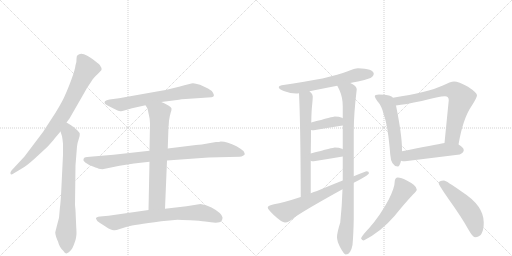
t = 0.00 s
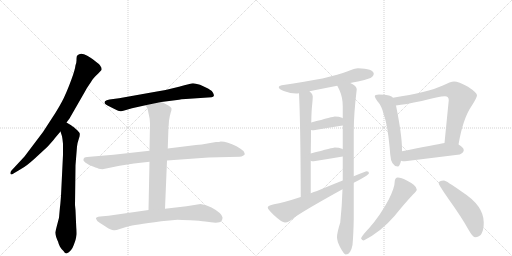
t = 2.66 s
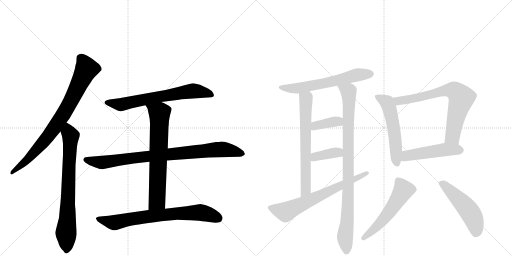
t = 5.32 s
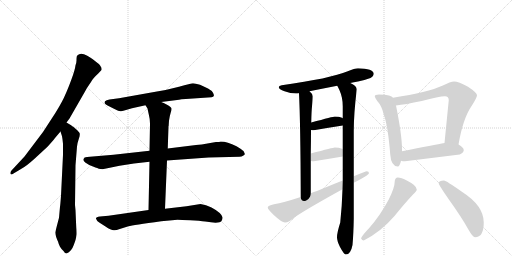
t = 7.97 s
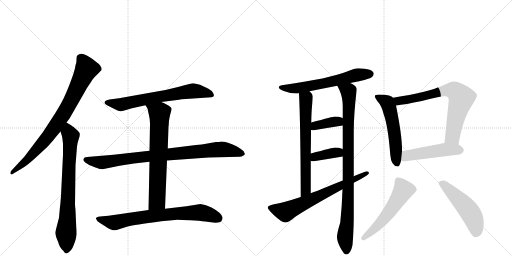
t = 10.63 s
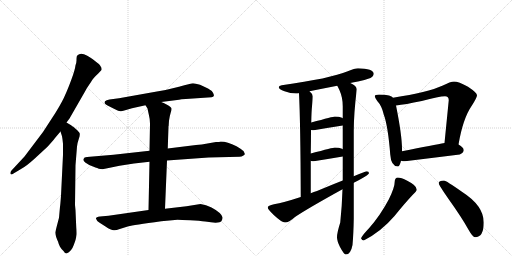
t = 13.29 s

The animated SVG that drew these frames (rendered in a browser with its animation timeline set to each time). Animation: 17 CSS @keyframes rules; one cycle of 13.29 s.

<svg version="1.1" viewBox="0 0 2048 1024" xmlns="http://www.w3.org/2000/svg">
  <g stroke="lightgray" stroke-dasharray="1,1" stroke-width="1" transform="scale(4, 4)">
    <line x1="0" y1="0" x2="256" y2="256"></line>
    <line x1="256" y1="0" x2="0" y2="256"></line>
    <line x1="128" y1="0" x2="128" y2="256"></line>
    <line x1="0" y1="128" x2="256" y2="128"></line>
    <line x1="256" y1="0" x2="512" y2="256"></line>
    <line x1="512" y1="0" x2="256" y2="256"></line>
    <line x1="384" y1="0" x2="384" y2="256"></line>
    <line x1="256" y1="128" x2="512" y2="128"></line>
  </g>
<g transform="scale(1, -1) translate(0, -850)">
   <style type="text/css">
    @keyframes keyframes0 {
      from {
       stroke: black;
       stroke-dashoffset: 821;
       stroke-width: 128;
       }
       73% {
       animation-timing-function: step-end;
       stroke: black;
       stroke-dashoffset: 0;
       stroke-width: 128;
       }
       to {
       stroke: black;
       stroke-width: 1024;
       }
       }
       #make-me-a-hanzi-animation-0 {
         animation: keyframes0 0.918132s both;
         animation-delay: 0.000000s;
         animation-timing-function: linear;
       }
    @keyframes keyframes1 {
      from {
       stroke: black;
       stroke-dashoffset: 761;
       stroke-width: 128;
       }
       71% {
       animation-timing-function: step-end;
       stroke: black;
       stroke-dashoffset: 0;
       stroke-width: 128;
       }
       to {
       stroke: black;
       stroke-width: 1024;
       }
       }
       #make-me-a-hanzi-animation-1 {
         animation: keyframes1 0.869303s both;
         animation-delay: 0.918132s;
         animation-timing-function: linear;
       }
    @keyframes keyframes2 {
      from {
       stroke: black;
       stroke-dashoffset: 681;
       stroke-width: 128;
       }
       69% {
       animation-timing-function: step-end;
       stroke: black;
       stroke-dashoffset: 0;
       stroke-width: 128;
       }
       to {
       stroke: black;
       stroke-width: 1024;
       }
       }
       #make-me-a-hanzi-animation-2 {
         animation: keyframes2 0.804199s both;
         animation-delay: 1.787435s;
         animation-timing-function: linear;
       }
    @keyframes keyframes3 {
      from {
       stroke: black;
       stroke-dashoffset: 886;
       stroke-width: 128;
       }
       74% {
       animation-timing-function: step-end;
       stroke: black;
       stroke-dashoffset: 0;
       stroke-width: 128;
       }
       to {
       stroke: black;
       stroke-width: 1024;
       }
       }
       #make-me-a-hanzi-animation-3 {
         animation: keyframes3 0.971029s both;
         animation-delay: 2.591634s;
         animation-timing-function: linear;
       }
    @keyframes keyframes4 {
      from {
       stroke: black;
       stroke-dashoffset: 703;
       stroke-width: 128;
       }
       70% {
       animation-timing-function: step-end;
       stroke: black;
       stroke-dashoffset: 0;
       stroke-width: 128;
       }
       to {
       stroke: black;
       stroke-width: 1024;
       }
       }
       #make-me-a-hanzi-animation-4 {
         animation: keyframes4 0.822103s both;
         animation-delay: 3.562663s;
         animation-timing-function: linear;
       }
    @keyframes keyframes5 {
      from {
       stroke: black;
       stroke-dashoffset: 748;
       stroke-width: 128;
       }
       71% {
       animation-timing-function: step-end;
       stroke: black;
       stroke-dashoffset: 0;
       stroke-width: 128;
       }
       to {
       stroke: black;
       stroke-width: 1024;
       }
       }
       #make-me-a-hanzi-animation-5 {
         animation: keyframes5 0.858724s both;
         animation-delay: 4.384766s;
         animation-timing-function: linear;
       }
    @keyframes keyframes6 {
      from {
       stroke: black;
       stroke-dashoffset: 621;
       stroke-width: 128;
       }
       67% {
       animation-timing-function: step-end;
       stroke: black;
       stroke-dashoffset: 0;
       stroke-width: 128;
       }
       to {
       stroke: black;
       stroke-width: 1024;
       }
       }
       #make-me-a-hanzi-animation-6 {
         animation: keyframes6 0.755371s both;
         animation-delay: 5.243490s;
         animation-timing-function: linear;
       }
    @keyframes keyframes7 {
      from {
       stroke: black;
       stroke-dashoffset: 670;
       stroke-width: 128;
       }
       69% {
       animation-timing-function: step-end;
       stroke: black;
       stroke-dashoffset: 0;
       stroke-width: 128;
       }
       to {
       stroke: black;
       stroke-width: 1024;
       }
       }
       #make-me-a-hanzi-animation-7 {
         animation: keyframes7 0.795247s both;
         animation-delay: 5.998861s;
         animation-timing-function: linear;
       }
    @keyframes keyframes8 {
      from {
       stroke: black;
       stroke-dashoffset: 940;
       stroke-width: 128;
       }
       75% {
       animation-timing-function: step-end;
       stroke: black;
       stroke-dashoffset: 0;
       stroke-width: 128;
       }
       to {
       stroke: black;
       stroke-width: 1024;
       }
       }
       #make-me-a-hanzi-animation-8 {
         animation: keyframes8 1.014974s both;
         animation-delay: 6.794108s;
         animation-timing-function: linear;
       }
    @keyframes keyframes9 {
      from {
       stroke: black;
       stroke-dashoffset: 377;
       stroke-width: 128;
       }
       55% {
       animation-timing-function: step-end;
       stroke: black;
       stroke-dashoffset: 0;
       stroke-width: 128;
       }
       to {
       stroke: black;
       stroke-width: 1024;
       }
       }
       #make-me-a-hanzi-animation-9 {
         animation: keyframes9 0.556803s both;
         animation-delay: 7.809082s;
         animation-timing-function: linear;
       }
    @keyframes keyframes10 {
      from {
       stroke: black;
       stroke-dashoffset: 375;
       stroke-width: 128;
       }
       55% {
       animation-timing-function: step-end;
       stroke: black;
       stroke-dashoffset: 0;
       stroke-width: 128;
       }
       to {
       stroke: black;
       stroke-width: 1024;
       }
       }
       #make-me-a-hanzi-animation-10 {
         animation: keyframes10 0.555176s both;
         animation-delay: 8.365885s;
         animation-timing-function: linear;
       }
    @keyframes keyframes11 {
      from {
       stroke: black;
       stroke-dashoffset: 684;
       stroke-width: 128;
       }
       69% {
       animation-timing-function: step-end;
       stroke: black;
       stroke-dashoffset: 0;
       stroke-width: 128;
       }
       to {
       stroke: black;
       stroke-width: 1024;
       }
       }
       #make-me-a-hanzi-animation-11 {
         animation: keyframes11 0.806641s both;
         animation-delay: 8.921061s;
         animation-timing-function: linear;
       }
    @keyframes keyframes12 {
      from {
       stroke: black;
       stroke-dashoffset: 553;
       stroke-width: 128;
       }
       64% {
       animation-timing-function: step-end;
       stroke: black;
       stroke-dashoffset: 0;
       stroke-width: 128;
       }
       to {
       stroke: black;
       stroke-width: 1024;
       }
       }
       #make-me-a-hanzi-animation-12 {
         animation: keyframes12 0.700033s both;
         animation-delay: 9.727702s;
         animation-timing-function: linear;
       }
    @keyframes keyframes13 {
      from {
       stroke: black;
       stroke-dashoffset: 728;
       stroke-width: 128;
       }
       70% {
       animation-timing-function: step-end;
       stroke: black;
       stroke-dashoffset: 0;
       stroke-width: 128;
       }
       to {
       stroke: black;
       stroke-width: 1024;
       }
       }
       #make-me-a-hanzi-animation-13 {
         animation: keyframes13 0.842448s both;
         animation-delay: 10.427734s;
         animation-timing-function: linear;
       }
    @keyframes keyframes14 {
      from {
       stroke: black;
       stroke-dashoffset: 496;
       stroke-width: 128;
       }
       62% {
       animation-timing-function: step-end;
       stroke: black;
       stroke-dashoffset: 0;
       stroke-width: 128;
       }
       to {
       stroke: black;
       stroke-width: 1024;
       }
       }
       #make-me-a-hanzi-animation-14 {
         animation: keyframes14 0.653646s both;
         animation-delay: 11.270182s;
         animation-timing-function: linear;
       }
    @keyframes keyframes15 {
      from {
       stroke: black;
       stroke-dashoffset: 551;
       stroke-width: 128;
       }
       64% {
       animation-timing-function: step-end;
       stroke: black;
       stroke-dashoffset: 0;
       stroke-width: 128;
       }
       to {
       stroke: black;
       stroke-width: 1024;
       }
       }
       #make-me-a-hanzi-animation-15 {
         animation: keyframes15 0.698405s both;
         animation-delay: 11.923828s;
         animation-timing-function: linear;
       }
    @keyframes keyframes16 {
      from {
       stroke: black;
       stroke-dashoffset: 509;
       stroke-width: 128;
       }
       62% {
       animation-timing-function: step-end;
       stroke: black;
       stroke-dashoffset: 0;
       stroke-width: 128;
       }
       to {
       stroke: black;
       stroke-width: 1024;
       }
       }
       #make-me-a-hanzi-animation-16 {
         animation: keyframes16 0.664225s both;
         animation-delay: 12.622233s;
         animation-timing-function: linear;
       }
</style>
<path d="M 266 360 L 278 376 L 340 484 Q 347 498 362 519 Q 370 534 376 539 Q 385 550 392 555 L 406 570 Q 408 578 402 585 Q 400 592 380 606 Q 375 611 349 627 Q 323 642 310 629 Q 306 626 306 614 Q 307 602 302 589 Q 300 571 286 533 Q 272 495 261 471 Q 251 446 222 399 L 172 322 L 98 224 L 46 168 Q 40 161 42 155 Q 44 149 54 156 L 84 174 Q 105 185 138 215 L 190 263 Q 211 286 220 298 L 242 324 L 266 360 Z" fill="lightgray"></path> 
<path d="M 302 9 L 300 30 L 302 189 L 308 264 Q 310 280 315 294 Q 320 308 319 314 Q 319 319 310 328 L 292 344 Q 288 345 286 348 L 266 360 C 240 375 233 353 242 324 L 248 305 Q 250 296 252 275 L 252 231 L 244 67 Q 241 27 240 23 L 236 -21 Q 222 -74 221 -80 Q 221 -86 225 -99 Q 230 -113 232 -116 Q 234 -125 240 -137 Q 247 -149 254 -154 Q 260 -164 266 -164 Q 286 -156 295 -130 Q 305 -104 305 -94 Q 307 -86 305 -60 L 302 9 Z" fill="lightgray"></path> 
<path d="M 645 442 L 716 451 Q 723 453 743 454 L 846 461 Q 854 462 855 466 Q 857 469 852 479 Q 847 488 832 496 L 800 511 Q 781 517 772 517 Q 764 516 716 503 Q 668 490 622 483 L 476 457 L 438 452 Q 425 450 420 445 Q 416 440 420 435 Q 425 430 430 428 L 460 413 Q 475 404 484 405 Q 493 406 504 410 L 528 417 L 582 429 L 645 442 Z" fill="lightgray"></path> 
<path d="M 598 247 L 454 231 L 348 222 Q 336 222 334 214 Q 331 207 341 200 Q 351 192 372 184 Q 394 176 395 175 L 410 173 L 478 187 L 536 196 L 598 203 L 668 208 L 834 220 L 958 223 Q 967 223 972 227 Q 978 230 979 233 Q 980 235 974 246 Q 967 252 946 265 Q 909 284 883 284 Q 878 282 864 282 L 824 275 Q 810 272 784 270 L 671 256 L 598 247 Z" fill="lightgray"></path> 
<path d="M 675 353 L 676 367 Q 679 388 683 400 Q 687 411 686 416 Q 685 421 670 430 Q 656 438 645 442 C 617 454 566 455 582 429 L 590 416 L 596 388 Q 600 373 600 356 L 598 247 L 598 203 L 594 10 C 593 -20 659 -15 660 15 L 668 208 L 671 256 L 674 345 Q 675 346 675 353 Z" fill="lightgray"></path> 
<path d="M 594 10 L 434 -13 L 400 -16 Q 384 -18 384 -24 L 384 -26 Q 387 -27 387 -30 Q 387 -34 400 -42 L 422 -56 Q 433 -64 441 -67 Q 450 -70 455 -71 Q 461 -73 479 -66 L 514 -55 Q 531 -51 645 -35 L 710 -29 Q 723 -29 761 -31 Q 800 -33 821 -36 Q 877 -46 886 -34 Q 891 -25 890 -19 Q 885 -1 846 20 Q 824 32 802 34 L 746 25 L 660 15 L 594 10 Z" fill="lightgray"></path> 
<path d="M 1432 577 Q 1419 577 1391 565 Q 1321 536 1127 509 Q 1115 507 1115 501 Q 1115 493 1138 485 Q 1162 476 1184 476 Q 1189 476 1196 477 L 1238 485 Q 1272 492 1349 507 L 1401 518 Q 1415 521 1432 524 Q 1455 528 1482 538 Q 1495 545 1495 556 Q 1493 575 1432 577 Z" fill="lightgray"></path> 
<path d="M 1196 477 Q 1202 357 1203 62 C 1203 32 1243 47 1243 77 L 1243 207 L 1243 236 Q 1244 289 1244 330 L 1245 360 Q 1246 408 1248 424 Q 1251 454 1251 465 Q 1251 474 1238 485 C 1217 507 1195 507 1196 477 Z" fill="lightgray"></path> 
<path d="M 1370 93 Q 1368 26 1361 -40 Q 1348 -81 1348 -99 Q 1348 -114 1360 -138 Q 1376 -168 1383 -168 Q 1403 -168 1410 -130 Q 1414 -86 1415 -25 L 1415 119 L 1415 145 L 1415 325 Q 1415 394 1427 493 Q 1427 506 1401 518 C 1375 534 1336 534 1349 507 Q 1352 502 1358 489 Q 1371 460 1371 425 L 1371 377 L 1371 348 L 1371 253 L 1371 224 L 1371 128 L 1370 93 Z" fill="lightgray"></path> 
<path d="M 1371 377 Q 1370 378 1368 379 Q 1356 384 1339 384 Q 1334 384 1245 360 C 1216 352 1214 334 1244 330 Q 1249 329 1255 329 Q 1312 339 1371 348 C 1401 353 1397 362 1371 377 Z" fill="lightgray"></path> 
<path d="M 1371 253 Q 1370 254 1368 255 Q 1356 260 1339 260 Q 1334 260 1243 236 C 1214 228 1214 216 1243 207 Q 1247 205 1255 205 Q 1312 214 1371 224 C 1401 229 1397 238 1371 253 Z" fill="lightgray"></path> 
<path d="M 1203 62 Q 1133 39 1096 33 Q 1071 28 1071 20 Q 1071 13 1095 -10 Q 1127 -40 1140 -40 Q 1155 -40 1180 -18 Q 1227 14 1370 93 L 1415 119 Q 1426 125 1440 132 Q 1476 152 1476 157 Q 1476 165 1467 165 Q 1464 165 1415 145 L 1371 128 Q 1330 112 1268 86 Q 1255 82 1243 77 L 1203 62 Z" fill="lightgray"></path> 
<path d="M 1516 472 Q 1499 472 1499 465 Q 1499 460 1509 446 Q 1527 427 1535 392 Q 1552 346 1561 232 Q 1564 186 1591 184 Q 1599 184 1604 207 L 1608 245 L 1608 253 Q 1608 309 1584 428 L 1572 459 Q 1568 465 1556 468 Q 1541 472 1516 472 Z" fill="lightgray"></path> 
<path d="M 1834 272 Q 1852 377 1887 427 Q 1908 460 1908 469 Q 1908 479 1872 503 Q 1834 524 1816 524 Q 1803 524 1769 507 Q 1713 481 1572 459 C 1542 454 1554 424 1584 428 Q 1620 432 1687 446 Q 1756 465 1780 465 Q 1795 465 1795 449 L 1778 278 C 1775 248 1829 242 1834 272 Z" fill="lightgray"></path> 
<path d="M 1604 207 Q 1610 205 1620 205 Q 1726 218 1839 232 Q 1855 240 1855 249 Q 1855 260 1834 272 C 1814 285 1808 283 1778 278 Q 1739 271 1608 245 C 1579 239 1575 213 1604 207 Z" fill="lightgray"></path> 
<path d="M 1591 140 Q 1586 140 1582 135 Q 1579 130 1579 125 Q 1579 100 1555 52 Q 1521 -12 1476 -63 Q 1450 -90 1444 -103 Q 1448 -112 1455 -112 Q 1525 -76 1578 -14 Q 1619 37 1653 73 Q 1667 85 1667 92 Q 1667 108 1629 127 Q 1604 140 1591 140 Z" fill="lightgray"></path> 
<path d="M 1776 128 Q 1755 128 1755 117 Q 1755 110 1797 50 Q 1847 -20 1873 -67 Q 1891 -99 1900 -99 Q 1935 -99 1935 -40 Q 1935 27 1849 82 Q 1784 128 1776 128 Z" fill="lightgray"></path> 
      <clipPath id="make-me-a-hanzi-clip-0">
      <path d="M 266 360 L 278 376 L 340 484 Q 347 498 362 519 Q 370 534 376 539 Q 385 550 392 555 L 406 570 Q 408 578 402 585 Q 400 592 380 606 Q 375 611 349 627 Q 323 642 310 629 Q 306 626 306 614 Q 307 602 302 589 Q 300 571 286 533 Q 272 495 261 471 Q 251 446 222 399 L 172 322 L 98 224 L 46 168 Q 40 161 42 155 Q 44 149 54 156 L 84 174 Q 105 185 138 215 L 190 263 Q 211 286 220 298 L 242 324 L 266 360 Z" fill="lightgray"></path>
      </clipPath>
      <path clip-path="url(#make-me-a-hanzi-clip-0)" d="M 323 618 L 346 574 L 256 397 L 178 287 L 109 211 L 48 160 " fill="none" id="make-me-a-hanzi-animation-0" stroke-dasharray="693 1386" stroke-linecap="round"></path>

      <clipPath id="make-me-a-hanzi-clip-1">
      <path d="M 302 9 L 300 30 L 302 189 L 308 264 Q 310 280 315 294 Q 320 308 319 314 Q 319 319 310 328 L 292 344 Q 288 345 286 348 L 266 360 C 240 375 233 353 242 324 L 248 305 Q 250 296 252 275 L 252 231 L 244 67 Q 241 27 240 23 L 236 -21 Q 222 -74 221 -80 Q 221 -86 225 -99 Q 230 -113 232 -116 Q 234 -125 240 -137 Q 247 -149 254 -154 Q 260 -164 266 -164 Q 286 -156 295 -130 Q 305 -104 305 -94 Q 307 -86 305 -60 L 302 9 Z" fill="lightgray"></path>
      </clipPath>
      <path clip-path="url(#make-me-a-hanzi-clip-1)" d="M 267 351 L 282 296 L 264 -78 L 267 -151 " fill="none" id="make-me-a-hanzi-animation-1" stroke-dasharray="633 1266" stroke-linecap="round"></path>

      <clipPath id="make-me-a-hanzi-clip-2">
      <path d="M 645 442 L 716 451 Q 723 453 743 454 L 846 461 Q 854 462 855 466 Q 857 469 852 479 Q 847 488 832 496 L 800 511 Q 781 517 772 517 Q 764 516 716 503 Q 668 490 622 483 L 476 457 L 438 452 Q 425 450 420 445 Q 416 440 420 435 Q 425 430 430 428 L 460 413 Q 475 404 484 405 Q 493 406 504 410 L 528 417 L 582 429 L 645 442 Z" fill="lightgray"></path>
      </clipPath>
      <path clip-path="url(#make-me-a-hanzi-clip-2)" d="M 428 440 L 482 431 L 767 486 L 846 471 " fill="none" id="make-me-a-hanzi-animation-2" stroke-dasharray="553 1106" stroke-linecap="round"></path>

      <clipPath id="make-me-a-hanzi-clip-3">
      <path d="M 598 247 L 454 231 L 348 222 Q 336 222 334 214 Q 331 207 341 200 Q 351 192 372 184 Q 394 176 395 175 L 410 173 L 478 187 L 536 196 L 598 203 L 668 208 L 834 220 L 958 223 Q 967 223 972 227 Q 978 230 979 233 Q 980 235 974 246 Q 967 252 946 265 Q 909 284 883 284 Q 878 282 864 282 L 824 275 Q 810 272 784 270 L 671 256 L 598 247 Z" fill="lightgray"></path>
      </clipPath>
      <path clip-path="url(#make-me-a-hanzi-clip-3)" d="M 345 211 L 412 200 L 536 219 L 886 252 L 970 237 " fill="none" id="make-me-a-hanzi-animation-3" stroke-dasharray="758 1516" stroke-linecap="round"></path>

      <clipPath id="make-me-a-hanzi-clip-4">
      <path d="M 675 353 L 676 367 Q 679 388 683 400 Q 687 411 686 416 Q 685 421 670 430 Q 656 438 645 442 C 617 454 566 455 582 429 L 590 416 L 596 388 Q 600 373 600 356 L 598 247 L 598 203 L 594 10 C 593 -20 659 -15 660 15 L 668 208 L 671 256 L 674 345 Q 675 346 675 353 Z" fill="lightgray"></path>
      </clipPath>
      <path clip-path="url(#make-me-a-hanzi-clip-4)" d="M 589 425 L 638 397 L 629 53 L 600 17 " fill="none" id="make-me-a-hanzi-animation-4" stroke-dasharray="575 1150" stroke-linecap="round"></path>

      <clipPath id="make-me-a-hanzi-clip-5">
      <path d="M 594 10 L 434 -13 L 400 -16 Q 384 -18 384 -24 L 384 -26 Q 387 -27 387 -30 Q 387 -34 400 -42 L 422 -56 Q 433 -64 441 -67 Q 450 -70 455 -71 Q 461 -73 479 -66 L 514 -55 Q 531 -51 645 -35 L 710 -29 Q 723 -29 761 -31 Q 800 -33 821 -36 Q 877 -46 886 -34 Q 891 -25 890 -19 Q 885 -1 846 20 Q 824 32 802 34 L 746 25 L 660 15 L 594 10 Z" fill="lightgray"></path>
      </clipPath>
      <path clip-path="url(#make-me-a-hanzi-clip-5)" d="M 390 -25 L 462 -40 L 590 -16 L 786 0 L 826 -4 L 874 -23 " fill="none" id="make-me-a-hanzi-animation-5" stroke-dasharray="620 1240" stroke-linecap="round"></path>

      <clipPath id="make-me-a-hanzi-clip-6">
      <path d="M 1432 577 Q 1419 577 1391 565 Q 1321 536 1127 509 Q 1115 507 1115 501 Q 1115 493 1138 485 Q 1162 476 1184 476 Q 1189 476 1196 477 L 1238 485 Q 1272 492 1349 507 L 1401 518 Q 1415 521 1432 524 Q 1455 528 1482 538 Q 1495 545 1495 556 Q 1493 575 1432 577 Z" fill="lightgray"></path>
      </clipPath>
      <path clip-path="url(#make-me-a-hanzi-clip-6)" d="M 1124 501 L 1199 498 L 1336 525 L 1430 551 L 1483 555 " fill="none" id="make-me-a-hanzi-animation-6" stroke-dasharray="493 986" stroke-linecap="round"></path>

      <clipPath id="make-me-a-hanzi-clip-7">
      <path d="M 1196 477 Q 1202 357 1203 62 C 1203 32 1243 47 1243 77 L 1243 207 L 1243 236 Q 1244 289 1244 330 L 1245 360 Q 1246 408 1248 424 Q 1251 454 1251 465 Q 1251 474 1238 485 C 1217 507 1195 507 1196 477 Z" fill="lightgray"></path>
      </clipPath>
      <path clip-path="url(#make-me-a-hanzi-clip-7)" d="M 1204 473 L 1224 451 L 1223 99 L 1218 82 L 1206 73 " fill="none" id="make-me-a-hanzi-animation-7" stroke-dasharray="542 1084" stroke-linecap="round"></path>

      <clipPath id="make-me-a-hanzi-clip-8">
      <path d="M 1370 93 Q 1368 26 1361 -40 Q 1348 -81 1348 -99 Q 1348 -114 1360 -138 Q 1376 -168 1383 -168 Q 1403 -168 1410 -130 Q 1414 -86 1415 -25 L 1415 119 L 1415 145 L 1415 325 Q 1415 394 1427 493 Q 1427 506 1401 518 C 1375 534 1336 534 1349 507 Q 1352 502 1358 489 Q 1371 460 1371 425 L 1371 377 L 1371 348 L 1371 253 L 1371 224 L 1371 128 L 1370 93 Z" fill="lightgray"></path>
      </clipPath>
      <path clip-path="url(#make-me-a-hanzi-clip-8)" d="M 1356 506 L 1387 489 L 1396 470 L 1393 83 L 1380 -96 L 1386 -157 " fill="none" id="make-me-a-hanzi-animation-8" stroke-dasharray="812 1624" stroke-linecap="round"></path>

      <clipPath id="make-me-a-hanzi-clip-9">
      <path d="M 1371 377 Q 1370 378 1368 379 Q 1356 384 1339 384 Q 1334 384 1245 360 C 1216 352 1214 334 1244 330 Q 1249 329 1255 329 Q 1312 339 1371 348 C 1401 353 1397 362 1371 377 Z" fill="lightgray"></path>
      </clipPath>
      <path clip-path="url(#make-me-a-hanzi-clip-9)" d="M 1250 337 L 1263 349 L 1364 370 " fill="none" id="make-me-a-hanzi-animation-9" stroke-dasharray="249 498" stroke-linecap="round"></path>

      <clipPath id="make-me-a-hanzi-clip-10">
      <path d="M 1371 253 Q 1370 254 1368 255 Q 1356 260 1339 260 Q 1334 260 1243 236 C 1214 228 1214 216 1243 207 Q 1247 205 1255 205 Q 1312 214 1371 224 C 1401 229 1397 238 1371 253 Z" fill="lightgray"></path>
      </clipPath>
      <path clip-path="url(#make-me-a-hanzi-clip-10)" d="M 1250 214 L 1282 229 L 1364 246 " fill="none" id="make-me-a-hanzi-animation-10" stroke-dasharray="247 494" stroke-linecap="round"></path>

      <clipPath id="make-me-a-hanzi-clip-11">
      <path d="M 1203 62 Q 1133 39 1096 33 Q 1071 28 1071 20 Q 1071 13 1095 -10 Q 1127 -40 1140 -40 Q 1155 -40 1180 -18 Q 1227 14 1370 93 L 1415 119 Q 1426 125 1440 132 Q 1476 152 1476 157 Q 1476 165 1467 165 Q 1464 165 1415 145 L 1371 128 Q 1330 112 1268 86 Q 1255 82 1243 77 L 1203 62 Z" fill="lightgray"></path>
      </clipPath>
      <path clip-path="url(#make-me-a-hanzi-clip-11)" d="M 1079 19 L 1142 2 L 1469 158 " fill="none" id="make-me-a-hanzi-animation-11" stroke-dasharray="556 1112" stroke-linecap="round"></path>

      <clipPath id="make-me-a-hanzi-clip-12">
      <path d="M 1516 472 Q 1499 472 1499 465 Q 1499 460 1509 446 Q 1527 427 1535 392 Q 1552 346 1561 232 Q 1564 186 1591 184 Q 1599 184 1604 207 L 1608 245 L 1608 253 Q 1608 309 1584 428 L 1572 459 Q 1568 465 1556 468 Q 1541 472 1516 472 Z" fill="lightgray"></path>
      </clipPath>
      <path clip-path="url(#make-me-a-hanzi-clip-12)" d="M 1506 463 L 1548 440 L 1559 413 L 1578 314 L 1588 195 " fill="none" id="make-me-a-hanzi-animation-12" stroke-dasharray="425 850" stroke-linecap="round"></path>

      <clipPath id="make-me-a-hanzi-clip-13">
      <path d="M 1834 272 Q 1852 377 1887 427 Q 1908 460 1908 469 Q 1908 479 1872 503 Q 1834 524 1816 524 Q 1803 524 1769 507 Q 1713 481 1572 459 C 1542 454 1554 424 1584 428 Q 1620 432 1687 446 Q 1756 465 1780 465 Q 1795 465 1795 449 L 1778 278 C 1775 248 1829 242 1834 272 Z" fill="lightgray"></path>
      </clipPath>
      <path clip-path="url(#make-me-a-hanzi-clip-13)" d="M 1583 457 L 1599 446 L 1675 459 L 1787 489 L 1821 485 L 1846 458 L 1811 305 L 1786 285 " fill="none" id="make-me-a-hanzi-animation-13" stroke-dasharray="600 1200" stroke-linecap="round"></path>

      <clipPath id="make-me-a-hanzi-clip-14">
      <path d="M 1604 207 Q 1610 205 1620 205 Q 1726 218 1839 232 Q 1855 240 1855 249 Q 1855 260 1834 272 C 1814 285 1808 283 1778 278 Q 1739 271 1608 245 C 1579 239 1575 213 1604 207 Z" fill="lightgray"></path>
      </clipPath>
      <path clip-path="url(#make-me-a-hanzi-clip-14)" d="M 1609 213 L 1628 228 L 1646 232 L 1779 251 L 1842 250 " fill="none" id="make-me-a-hanzi-animation-14" stroke-dasharray="368 736" stroke-linecap="round"></path>

      <clipPath id="make-me-a-hanzi-clip-15">
      <path d="M 1591 140 Q 1586 140 1582 135 Q 1579 130 1579 125 Q 1579 100 1555 52 Q 1521 -12 1476 -63 Q 1450 -90 1444 -103 Q 1448 -112 1455 -112 Q 1525 -76 1578 -14 Q 1619 37 1653 73 Q 1667 85 1667 92 Q 1667 108 1629 127 Q 1604 140 1591 140 Z" fill="lightgray"></path>
      </clipPath>
      <path clip-path="url(#make-me-a-hanzi-clip-15)" d="M 1593 126 L 1614 90 L 1597 61 L 1535 -27 L 1453 -103 " fill="none" id="make-me-a-hanzi-animation-15" stroke-dasharray="423 846" stroke-linecap="round"></path>

      <clipPath id="make-me-a-hanzi-clip-16">
      <path d="M 1776 128 Q 1755 128 1755 117 Q 1755 110 1797 50 Q 1847 -20 1873 -67 Q 1891 -99 1900 -99 Q 1935 -99 1935 -40 Q 1935 27 1849 82 Q 1784 128 1776 128 Z" fill="lightgray"></path>
      </clipPath>
      <path clip-path="url(#make-me-a-hanzi-clip-16)" d="M 1764 117 L 1807 82 L 1877 5 L 1902 -48 L 1904 -83 " fill="none" id="make-me-a-hanzi-animation-16" stroke-dasharray="381 762" stroke-linecap="round"></path>

</g>
</svg>
